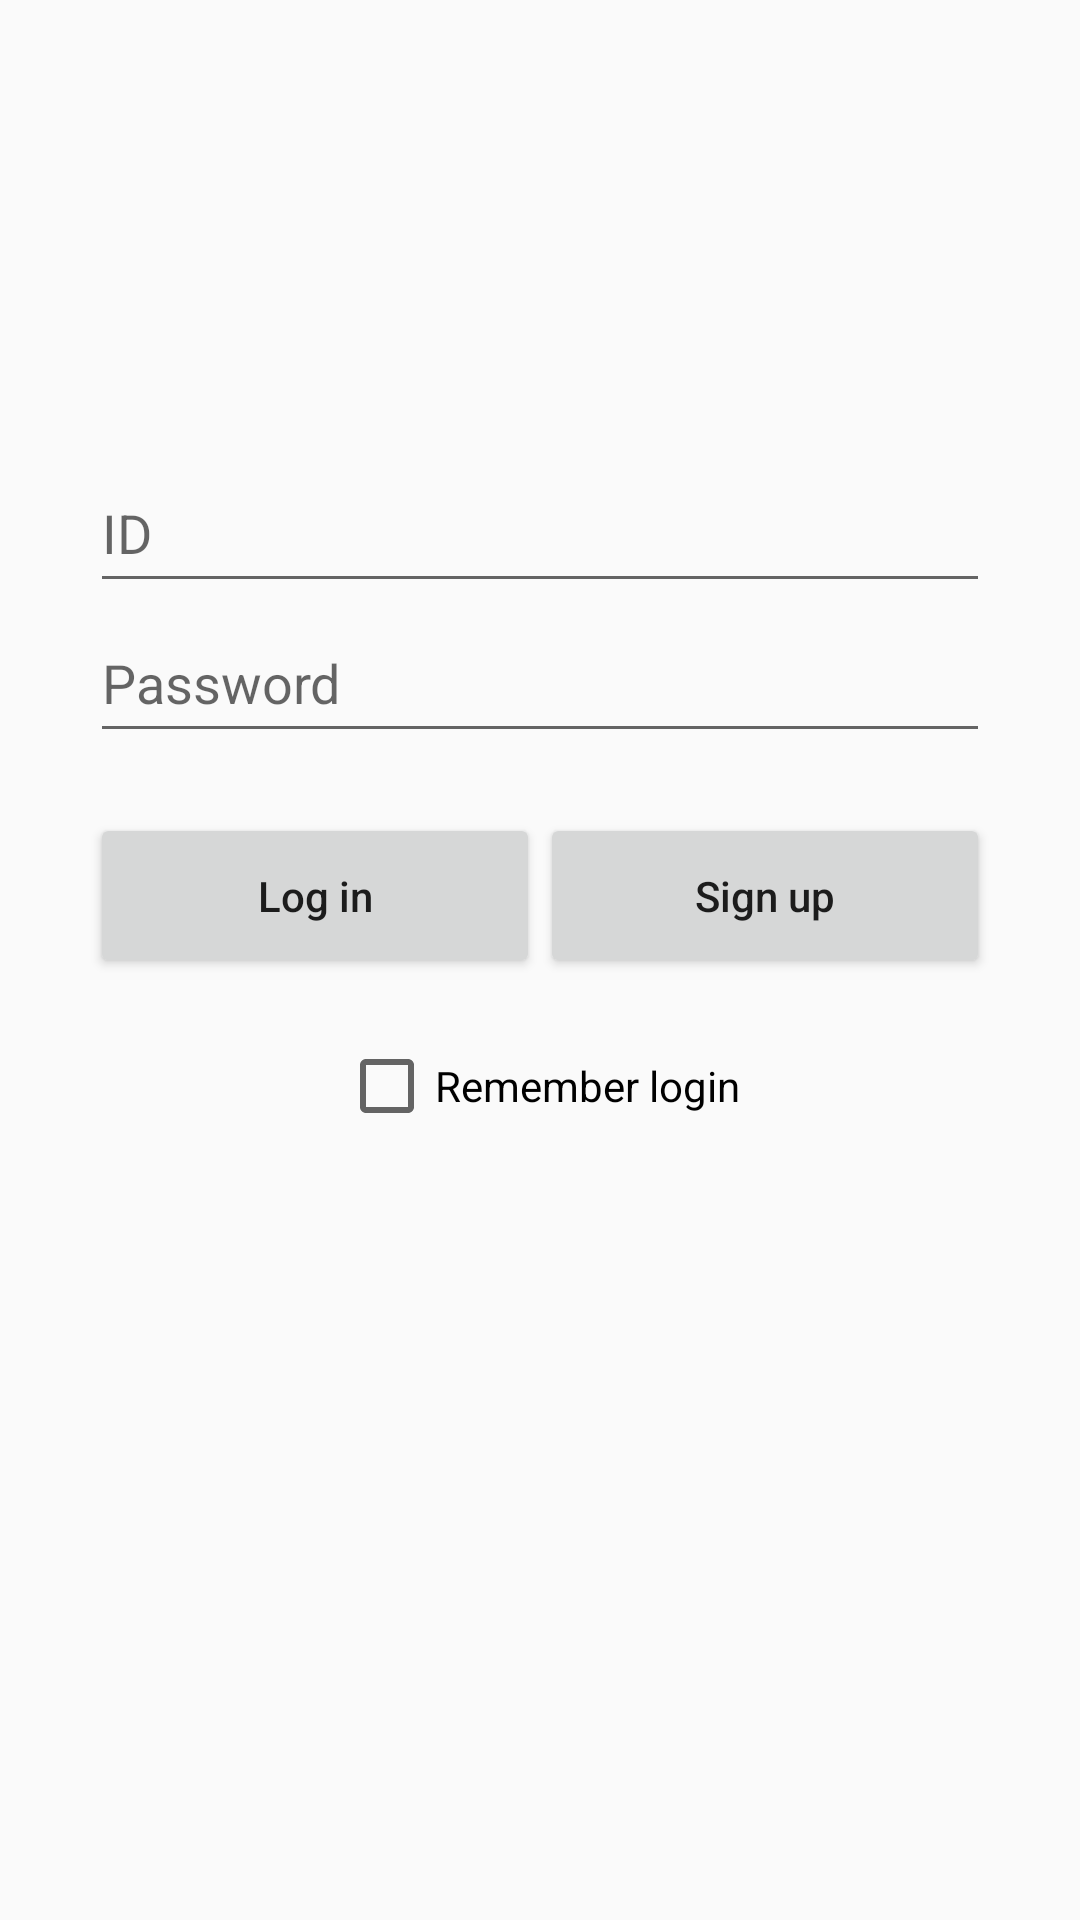

Produce the Android XML layout that renders to this screen, including the resource entries it uses.
<!-- AndroidManifest.xml: application theme AppTheme -->
<!-- res/layout/activity_main.xml -->
<?xml version="1.0" encoding="utf-8"?>
<RelativeLayout xmlns:android="http://schemas.android.com/apk/res/android"
    xmlns:tools="http://schemas.android.com/tools"
    android:layout_width="match_parent"
    android:layout_height="match_parent"
    android:paddingBottom="@dimen/activity_vertical_margin"
    android:paddingLeft="@dimen/activity_horizontal_margin"
    android:paddingRight="@dimen/activity_horizontal_margin"
    android:paddingTop="@dimen/activity_vertical_margin"
    tools:context="kr.co.dothome.fourstep.bowlingscore.MainActivity">

    <EditText
        android:layout_width="300dp"
        android:layout_height="50dp"
        android:id="@+id/emailInput"
        android:layout_centerHorizontal="true"
        android:hint="ID"
        android:layout_marginTop="151dp" />

    <EditText
        android:layout_width="300dp"
        android:layout_height="50dp"
        android:id="@+id/passwordInput"
        android:layout_centerHorizontal="true"
        android:hint="Password"
        android:inputType="textPassword"
        android:layout_below="@+id/emailInput" />

    <Button
        android:layout_width="150dp"
        android:layout_height="55dp"
        android:text="Log in"
        android:id="@+id/loginButton"
        android:textAllCaps="false"
        android:layout_marginTop="20dp"
        android:layout_below="@+id/passwordInput"
        android:layout_toStartOf="@+id/signupButton" />

    <Button
        android:layout_width="150dp"
        android:layout_height="55dp"
        android:text="Sign up"
        android:id="@+id/signupButton"
        android:textAllCaps="false"
        android:layout_alignTop="@+id/loginButton"
        android:layout_alignEnd="@+id/passwordInput" />

    <CheckBox
        android:layout_width="wrap_content"
        android:layout_height="wrap_content"
        android:text="Remember login"
        android:id="@+id/checkBox"
        android:layout_marginTop="20dp"
        android:layout_below="@+id/loginButton"
        android:layout_centerHorizontal="true" />

</RelativeLayout>
<!-- resources referenced by this layout -->
<resources>
  <style name="AppTheme" parent="Theme.AppCompat.Light.DarkActionBar">
          
          <item name="colorPrimary">@color/colorPrimary</item>
          <item name="colorPrimaryDark">@color/colorPrimaryDark</item>
          <item name="colorAccent">@color/colorAccent</item>
          
      </style>
  <!-- not gathered from this repository: default colours our renderer supplied (Android Studio template values) -->
  <color name="colorPrimary">#FF6200EE</color>
  <color name="colorPrimaryDark">#FF3700B3</color>
  <color name="colorAccent">#FF03DAC5</color>
</resources>
